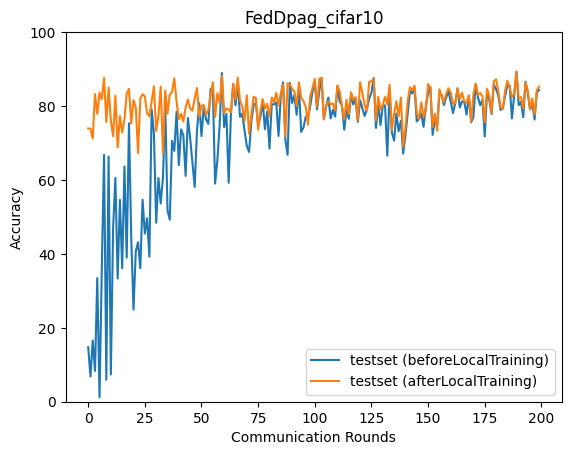

Source data for this figure (header and first rows):
epoch, accuracy_test_before, accuracy_test_after
0, 14.77, 73.93
1, 6.838, 73.87
2, 16.58, 71.21
3, 8.333, 83.28
4, 33.43, 77.88
5, 1.203, 83.67
6, 35.92, 81.86
7, 66.8, 87.61
8, 5.936, 75.67
9, 66.35, 85.01
10, 7.391, 76.07
11, 47.19, 71.87
12, 60.55, 82.77
13, 33.33, 68.85
14, 54.61, 77.28
15, 36.1, 72.85
16, 63.67, 76.39
17, 38.99, 83.43
18, 75.33, 84.64
19, 44.3, 75.26
20, 24.93, 81.58
21, 40.66, 79.57
22, 43.15, 67.29
23, 36.12, 82.09
24, 54.68, 83.2
25, 45.5, 82.62
26, 49.64, 78.04
27, 39.24, 77.24
28, 79.08, 81.35
29, 72.51, 85.33
30, 48.42, 73.24
31, 60.55, 77.38
32, 53.64, 85.23
33, 60.75, 67.21
34, 80.3, 84.23
35, 51.74, 77.92
36, 49.26, 83.09
37, 70.59, 83.73
38, 67.87, 87.52
39, 78.45, 81.17
40, 64.02, 76.43
41, 73.69, 77.89
42, 72.09, 75.81
43, 61.1, 79.68
44, 76.76, 81.75
45, 71.29, 79.31
46, 64.74, 78.74
47, 58.11, 82.11
48, 73.29, 84.87
49, 80.75, 77.05
50, 71.88, 80.12
51, 79.92, 80.26
52, 76.39, 77.65
53, 75.16, 78.8
54, 84.58, 83.06
55, 84.66, 86.43
56, 59.01, 77.03
57, 65.25, 83.43
58, 74.67, 80.86
59, 88.97, 88.19
... 140 more rows
